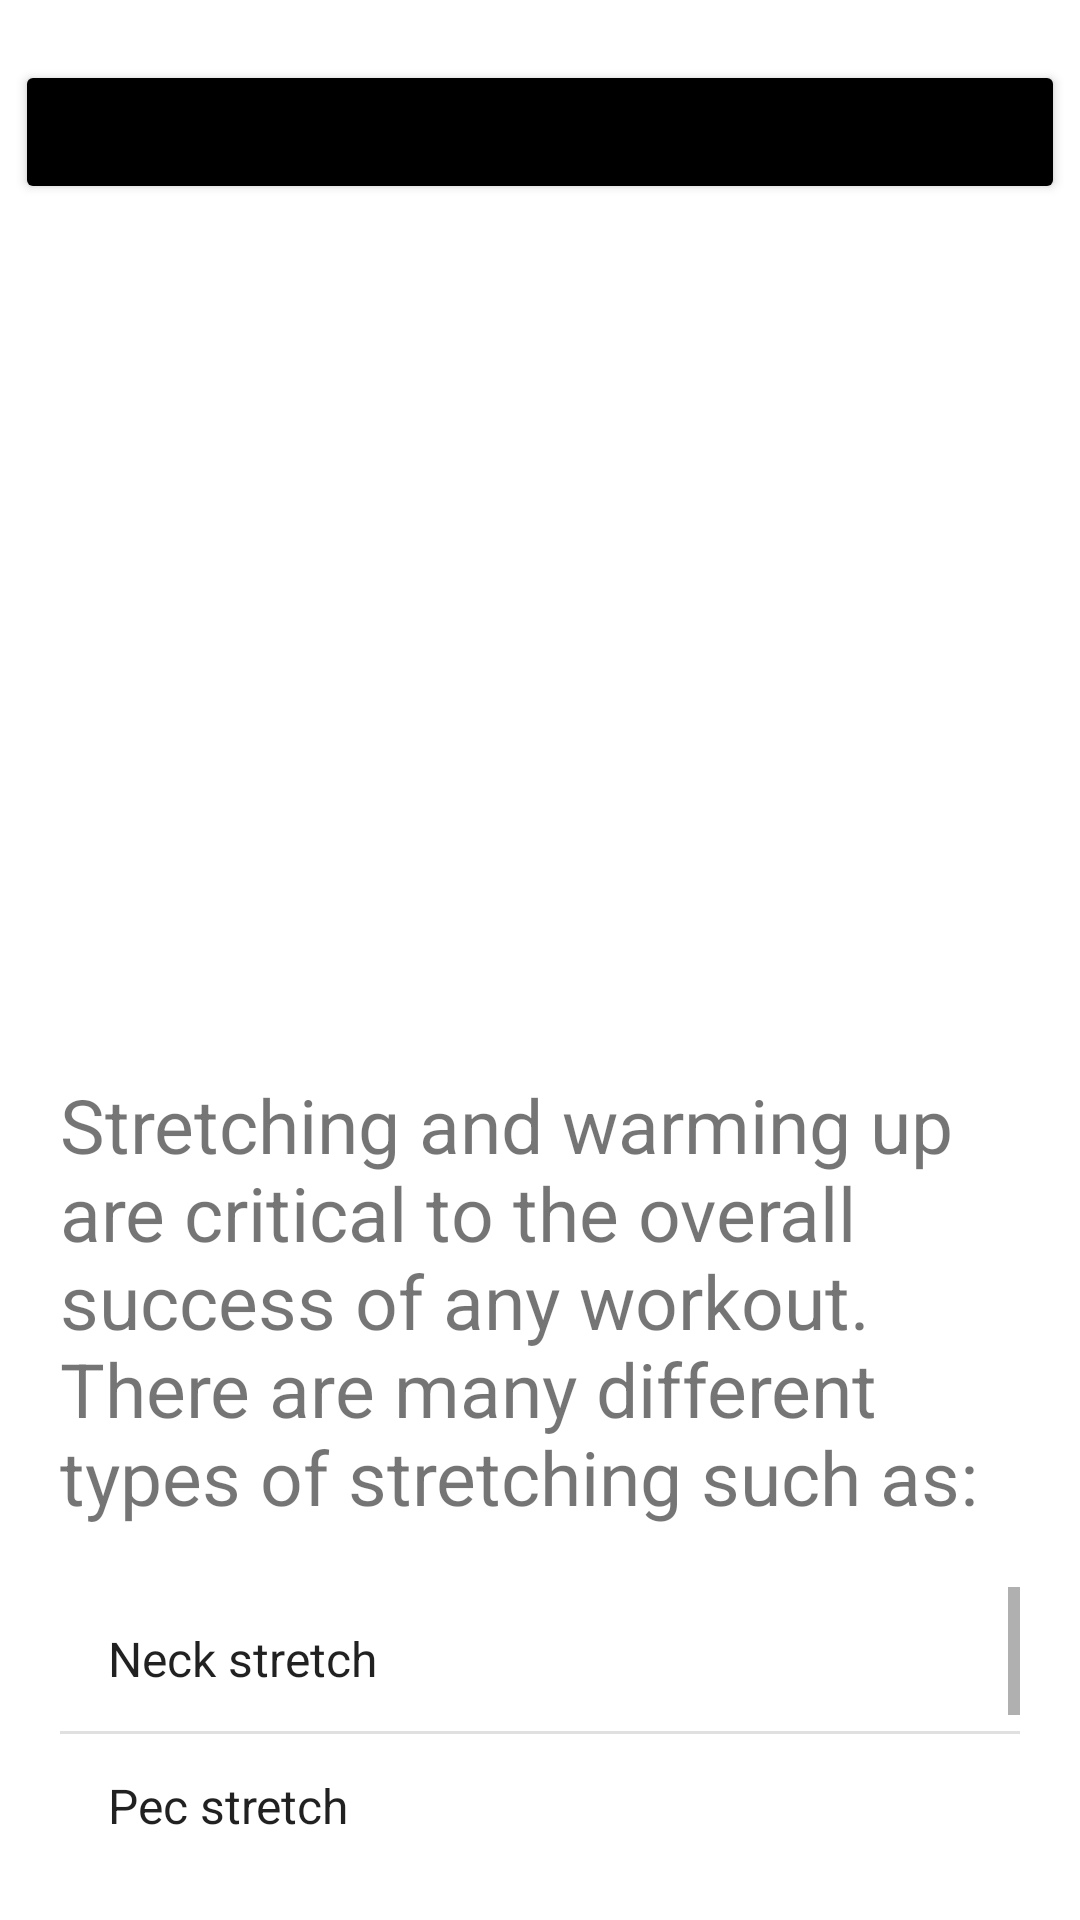

Layout XML and referenced resources for this Android screen:
<!-- AndroidManifest.xml: application theme Theme.Gwumobileapps -->
<!-- res/layout/activity_stretching.xml -->
<?xml version="1.0" encoding="utf-8"?>
<androidx.constraintlayout.widget.ConstraintLayout xmlns:android="http://schemas.android.com/apk/res/android"
    xmlns:app="http://schemas.android.com/apk/res-auto"
    xmlns:tools="http://schemas.android.com/tools"
    android:layout_width="match_parent"
    android:layout_height="match_parent"
    tools:context=".Stretching">

    <LinearLayout
        android:layout_width="match_parent"
        android:layout_height="match_parent"
        android:backgroundTint="@color/black"
        android:orientation="vertical"
        android:textAlignment="center"
        tools:layout_editor_absoluteX="2dp"
        tools:layout_editor_absoluteY="1dp">

        <Button
            android:id="@+id/back_button"
            android:layout_width="350dp"
            android:layout_height="wrap_content"
            android:text="@string/backButtonLabel"
            android:backgroundTint="@color/black"
            android:layout_gravity="center_horizontal"
            android:layout_marginTop="20sp"
            android:layout_marginBottom="20sp"/>

        <ImageView
            android:id="@+id/imageView"
            android:layout_width="250dp"
            android:layout_height="250dp"
            android:layout_gravity="center_horizontal"
            android:layout_marginBottom="20sp"
            app:srcCompat="@drawable/stretches_and_warm_ups_1"
            android:contentDescription="@string/stretchesAndWarmUpsCategory" />

        <TextView
            android:id="@+id/textView2"
            android:layout_width="match_parent"
            android:layout_height="wrap_content"
            android:layout_gravity="center_horizontal"
            android:textSize="25sp"
            android:layout_marginLeft="20dp"
            android:layout_marginRight="20dp"
            android:layout_marginBottom="20dp"
            android:text="@string/stretchingOverview" />

        <ListView
            android:id="@+id/listView"
            android:layout_width="match_parent"
            android:layout_height="wrap_content"
            android:layout_gravity="center_horizontal"
            android:textStyle="bold"
            android:textSize="25sp"
            android:layout_marginLeft="20dp"
            android:layout_marginRight="20dp"
            android:layout_marginBottom="20dp"
            android:entries="@array/stretchingOptions" />

    </LinearLayout>
</androidx.constraintlayout.widget.ConstraintLayout>
<!-- resources referenced by this layout -->
<resources>
  <string-array name="stretchingOptions">
          <item><a href="">Neck stretch</a></item>
          <item><a href="">Pec stretch</a></item>
          <item><a href="">Forward bend</a></item>
          <item><a href="">Seated spinal twist</a></item>
      </string-array>
  <color name="black">#FF000000</color>
  <string name="backButtonLabel">Back to Categories</string>
  <string name="stretchesAndWarmUpsCategory">WRKT Stretches and Warm-Ups Category</string>
  <string name="stretchingOverview">Stretching and warming up are critical to the overall success of any workout. There are many different types of stretching such as:</string>
  <style name="Theme.Gwumobileapps" parent="Theme.MaterialComponents.DayNight.DarkActionBar">
          
          <item name="colorPrimary">@color/wrkt_blue</item>
          <item name="colorPrimaryVariant">@color/purple_700</item>
          <item name="colorOnPrimary">@color/white</item>
          
          <item name="colorSecondary">@color/teal_200</item>
          <item name="colorSecondaryVariant">@color/teal_700</item>
          <item name="colorOnSecondary">@color/black</item>
          
          <item name="android:statusBarColor" tools:targetApi="l">?attr/colorPrimaryVariant</item>
          
      </style>
  <color name="wrkt_blue">#004AAD</color>
  <color name="purple_700">#FF3700B3</color>
  <color name="white">#FFFFFFFF</color>
  <color name="teal_200">#FF03DAC5</color>
  <color name="teal_700">#FF018786</color>
</resources>
